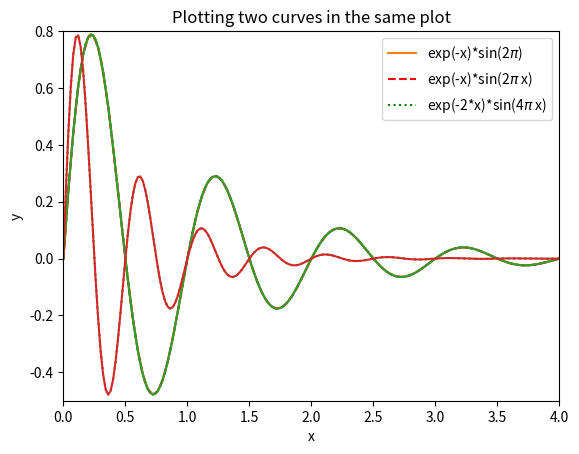

The matplotlib source for this figure: (Note: this script raises an exception after producing the figure.)
#import sys
# [redacted]

# Section 6.1 

def f(x):
    return x**2

n = 5               # number of points
dx = 1.0/(n-1)      # x spacing in [0,1]
print(f'n = {n}, dx = {dx}')


xlist = [i*dx for i in range(n)]
ylist = [f(x) for x in xlist]

print(f'xlist = {xlist}')
print(f'ylist = {ylist}')

import numpy as np      # module for arrays

x = np.array(xlist)     # turn list xlist into array
y = np.array(ylist)

print(f'x = {x}')
print(f'y = {y}')

x = np.linspace(0,1,n) # n points in [0,1]
y = np.zeros(n)        # n zeros (float data type)

print(f'x = {x}')
print(f'y = {y}')

for i in range(n):
    y[i] = f(x[i])

print(f'y = {y}')

from math import cos
x = np.linspace(0,1,11)
y = np.zeros(len(x))

print(f'x = {x}')
print(f'y = {y}')

for i in range(len(x)):
    y[i] = cos(x[i])

y = np.cos(x)       # x: array, y: array

print(f'y = {y}')

from numpy import sin, exp, linspace

def g(x):
    return x**2 + 2*x -4

def f(x):
    return sin(x)*exp(-2*x)

x = 1.2                     # float object
y = f(x)                    # y is a float

print(f'x = {x}')
print(f'y = {y}')


x = linspace(0,3,101)       # 100 intervals in [0,3]
y = f(x)                    # y is array
z = g(x)                    # z is array>>> import math, numpy

print(f'x = {x}')
print(f'y = {y}')
print(f'z = {z}')

# >>> x = numpy.linspace(0, 1, 6)
# >>> x
# array([0. , 0.2, 0.4, 0.6, 0.8, 1. ])
# >>> math.cos(x[0])
# 1.0
# >>> math.cos(x)
# Traceback (most recent call last):
# File "<stdin>", line 1, in <module>
# TypeError: only size-1 arrays can be converted to Python scalars
# >>> numpy.cos(x)
# array([1. , 0.98006658, 0.92106099, 0.82533561, 0.69670671,
# 0.54030231])


n = 100
x = np.linspace(0,4,n+1)
y = np.exp(-x)*np.sin(2*np.pi*x)

print(f'x = {x}')
print(f'y = {y}')

# Section 6.2

import matplotlib.pyplot as plt

n = 100
x = np.linspace(0,4,n+1)
y = np.exp(-x)*np.sin(2*np.pi*x)

print(f'x = {x}')
print(f'y = {y}')

plt.plot(x,y)
plt.show()

def f(x):
    return np.exp(-x)*np.sin(2*np.pi*x)

n = 100
x = np.linspace(0,4,n+1)
y = f(x)

plt.plot(x,y, label = 'exp(-x)*sin(2$\pi$)')
plt.xlabel('x')             # label on the x axis
plt.ylabel('y')             # label on the y axis
plt.legend()                # mark the curve
plt.axis([0, 4, -0.5, 0.8]) # [tmin, tmax, ymin, ymax]

plt.title('My First Matplotlib Demo')

plt.savefig('fig.pdf')      # make PDF image for reports
plt.savefig('fig.png')      # make PNG image for web pages
plt.show()

def f1(x):
    return np.exp(-x)*np.sin(2*np.pi*x)

def f2(x):
    return np.exp(-2*x)*np.sin(4*np.pi*x)

x = np.linspace(0,8,401)

y1 = f1(x)
y2 = f2(x)

plt.plot(x,y1,'r--', label = 'exp(-x)*sin(2$\pi$ x)')
plt.plot(x,y2, 'g:', label = 'exp(-2*x)*sin(4$\pi$ x)')

plt.xlabel('x')
plt.ylabel('y')
plt.legend()
plt.title('Plotting two curves in the same plot')
plt.savefig('fig_two_curves.png')
plt.show()

t = np.linspace(0,8,201)
plt.plot(x,np.exp(-x)*np.sin(2*np.pi*x), x,np.exp(-2*x)*np.sin(4*np.pi*x))
plt.show()

from numpy import *
import matplotlib.pyplot as plt

formula = input('Write a mathematical expressio of x:')
xmin = float(input('Provide lower bound for x:'))
xmax = float(input('Provide upper bound for x:'))

x = linspace(xmin, xmax, 101)
y = eval(formula)

plt.plot(x,y)
plt.show()

# Section 6.3

def H(x):
    if x < 0:
        return 0
    else:
        return 1

# x = linspace(-10, 10, 5)
# y = H(x)
# plot(x, y)

# >>> x = linspace(-10,10,5)
# >>> x
# array([-10., -5., 0., 5., 10.])
# >>> b = x < 0
# >>> b
# array([ True, True, False, False, False], dtype=bool)
# >>> bool(b) # evaluate b in a Boolean context
# ...
# ValueError: The truth value of an array with more than
# one element is ambiguous. Use a.any() or a.all()

import numpy as np
import matplotlib.pyplot as plt

n = 5
x = np.linspace(-5,5,n+1)
y = np.zeros(n+1)

for i in range(len(x)):
    y[i] = H(x[i])

plt.plot(x,y)
plt.show()

def H_loop(x):
    r = np.zeros(len(x))    # or r = x.copy()
    for i in range(len(x)):
        r[i] = H(x[i])
    return r

n = 5
x = np.linspace(-5,5,n+1)
y = H_loop(x)

Hv = np.vectorize(H)

def Hv(x):
    return np.where(x< 0, 0.0, 1.0)

# def f(x):
# 
#   if condition:
#       x = <expression1>
#   else:
#       x = <expression2>
#   return x
#
#   def f_vectorized(x):
#       x1 = <expression1>
#       x2 = <expression2>
#       r = np.where(condition, x1, x2)
#       return r

# Section 6.4

def f(x,m,s):
    return (1.0/(np.sqrt(2*np.pi)*s))*np.exp(-0.5*((x-m)/s)**2)

m = 0; s_start = 2; s_stop = 0.2
s_values = np.linspace(s_start, s_stop, 30)

x = np.linspace(m -3*s_start, m + 3*s_start, 1000)

# f is max for x = m (smaller s gives larger max values)

max_f = f(m, m , s_stop)

y = f(x,m,s_stop)

lines = plt.plot(x,y)   # Returns a list of line objects!

plt.axis([x[0], x[-1], -0.1, max_f])
plt.xlabel('x')
plt.ylabel('f')

for s in s_values:
    y = f(x,m,s_stop)
    lines[0].set_ydata(y) #update plot data and redraw
    plt.draw()
    plt.pause(0.1)

import matplotlib.pyplot as plt
import numpy as np

def f(x, m, s):
    return (1.0/(np.sqrt(2*np.pi)*s))*np.exp(-0.5*((x-m)/s)**2)

m = 0; s_start = 2; s_stop = 0.2
s_values = np.linspace(s_start, s_stop, 30)

x = np.linspace(m -3*s_start, m + 3*s_start, 1000)
# f is max for x=m (smaller s gives larger max value)
max_f = f(m, m, s_stop)

y = f(x,m,s_stop)
lines = plt.plot(x,y)

plt.axis([x[0], x[-1], -0.1, max_f])
plt.xlabel('x')
plt.ylabel('f')

frame_counter = 0

for s in s_values:
    y = f(x, m, s)
    lines[0].set_ydata(y) #update plot data and redraw
    plt.draw()
    plt.savefig(f'tmp_{frame_counter:04d}.png') #unique filename
    frame_counter += 1

import numpy as np
import matplotlib.pyplot as plt
from matplotlib.animation import FuncAnimation

def f(x, m, s):
    return (1.0/(np.sqrt(2*np.pi)*s))*np.exp(-0.5*((x-m)/s)**2)

m = 0; s_start = 2; s_stop = 0.2
s_values = np.linspace(s_start,s_stop,30)

x = np.linspace(-3*s_start,3*s_start, 1000)

max_f = f(m,m,s_stop)

plt.axis([x[0],x[-1],0,max_f])
plt.xlabel('x')
plt.ylabel('y')

y = f(x,m,s_start)
lines = plt.plot(x,y) #initial plot to create the linespip  object

def next_frame(s):
    y = f(x, m, s)
    lines[0].set_ydata(y)
    return lines

ani = FuncAnimation(plt.gcf(), next_frame, frames=s_values, interval=100)
#ani.save('movie.mpeg',fps=20)
plt.show()

# Section 6.5

import numpy as np
x = np.linspace(0,10,101)

a = zeros(x.shape, x.dtype)
a = x.copy()

a = np.zeros_like(x) # zeros and same size as x

a = asarray(a)

a = linspace(1,8,8)
print(a)
a[[1,6,7]] = 10
print(a)
a[range(2,8,3)] = -2
print(a)
print(a<0)
print(a[a<0])
a[a<0] = a.max()
print(a)

A = zeros((4,4))
A[0,0] = -1
A[1,0] = 1
A[2,0] = 10
A[0,1] = -5
A[2,3] = -100
A[3][3] = 17

print(A)